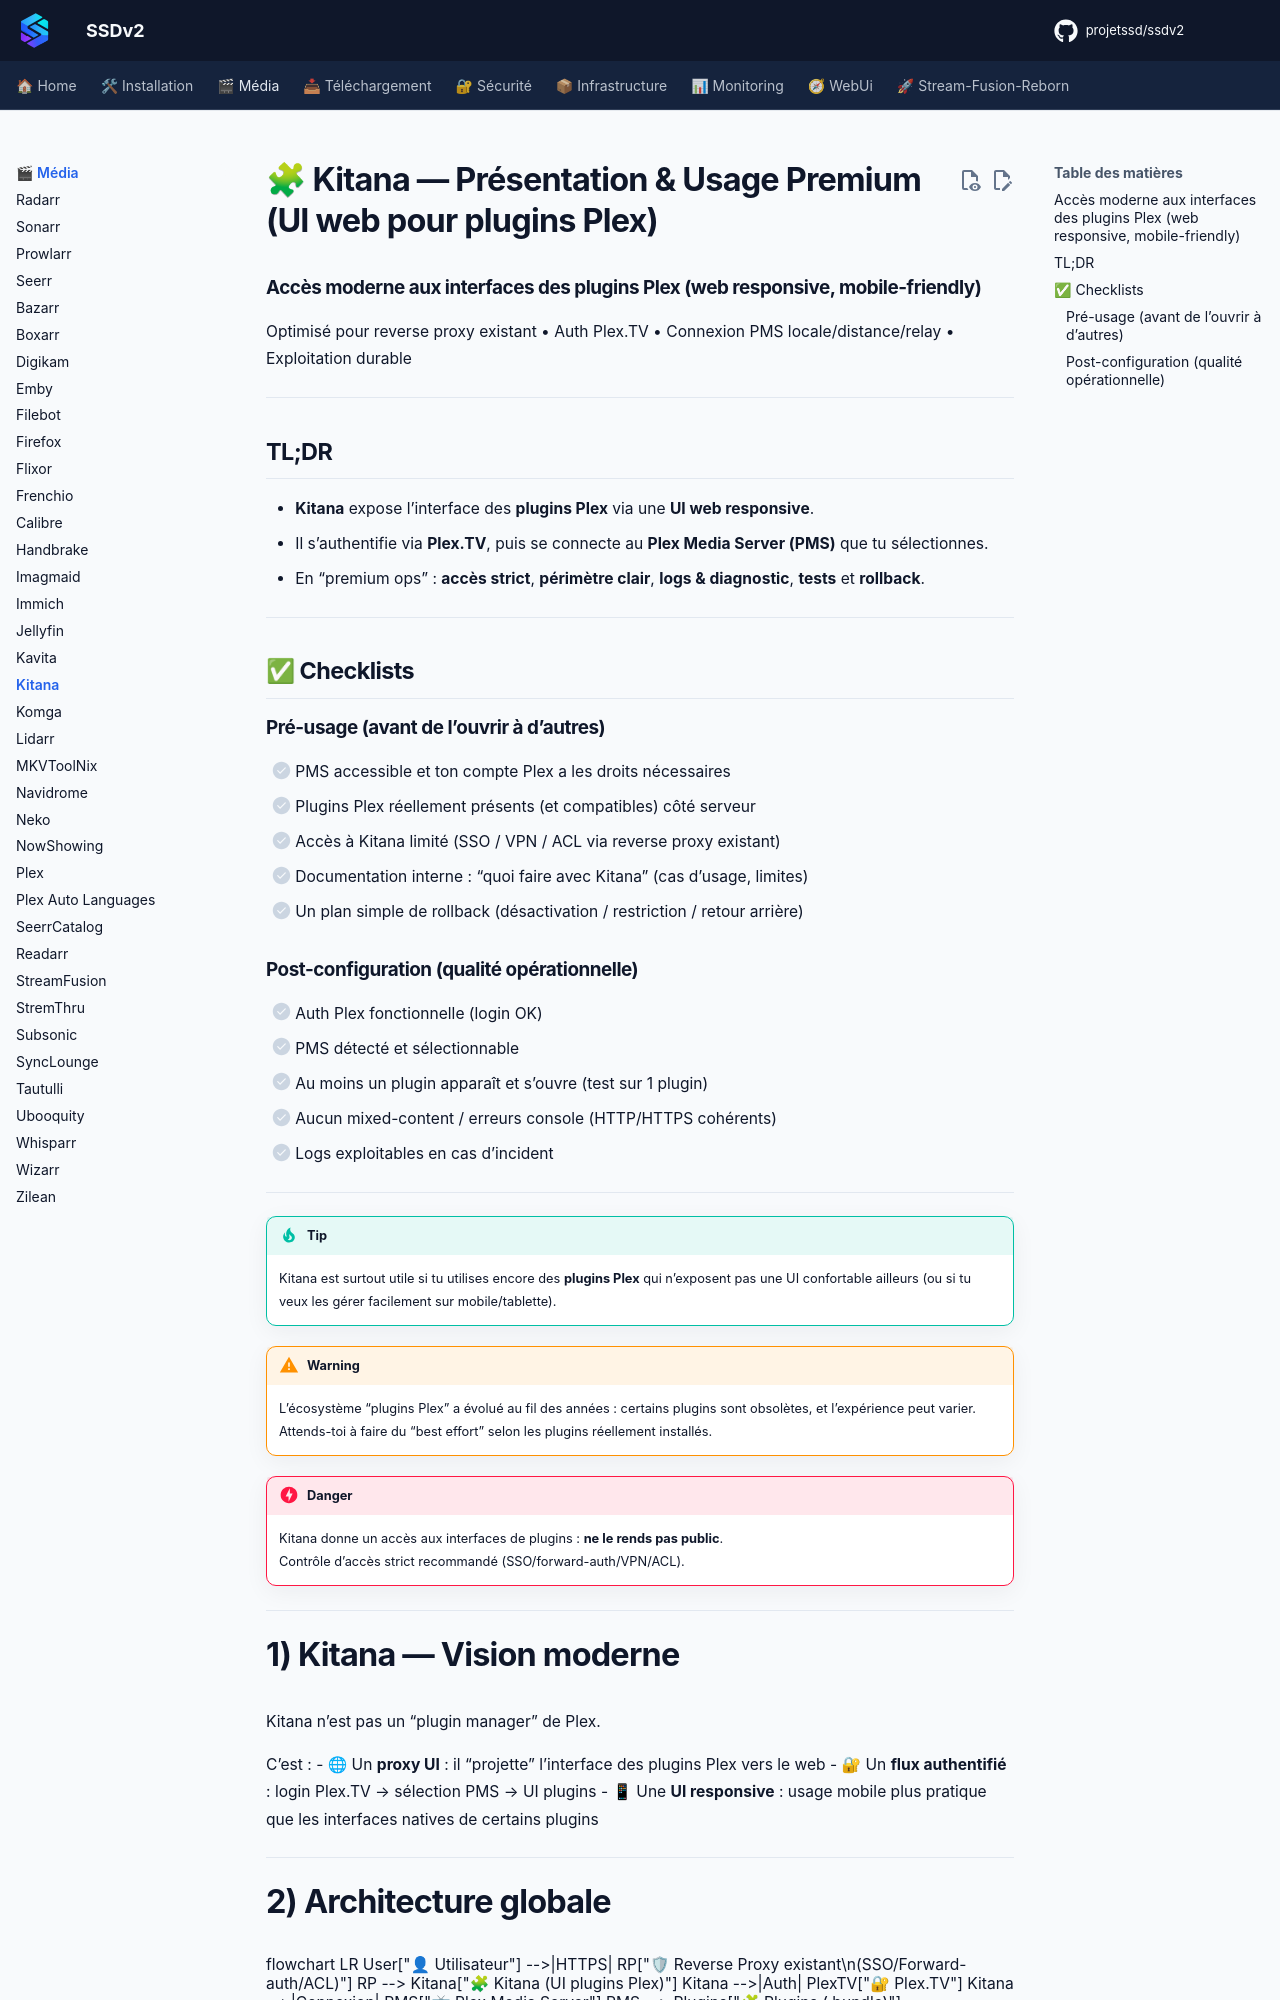

repository: projetssd/ssdv2_docs · page: applications/media/kitana/index.html · generator: mkdocs

# 🧩 Kitana — Présentation & Usage Premium (UI web pour plugins Plex)

### Accès moderne aux interfaces des plugins Plex (web responsive, mobile-friendly)
Optimisé pour reverse proxy existant • Auth Plex.TV • Connexion PMS locale/distance/relay • Exploitation durable

---

## TL;DR

- **Kitana** expose l’interface des **plugins Plex** via une **UI web responsive**.
- Il s’authentifie via **Plex.TV**, puis se connecte au **Plex Media Server (PMS)** que tu sélectionnes.
- En “premium ops” : **accès strict**, **périmètre clair**, **logs & diagnostic**, **tests** et **rollback**.

---

## ✅ Checklists

### Pré-usage (avant de l’ouvrir à d’autres)
- [ ] PMS accessible et ton compte Plex a les droits nécessaires
- [ ] Plugins Plex réellement présents (et compatibles) côté serveur
- [ ] Accès à Kitana limité (SSO / VPN / ACL via reverse proxy existant)
- [ ] Documentation interne : “quoi faire avec Kitana” (cas d’usage, limites)
- [ ] Un plan simple de rollback (désactivation / restriction / retour arrière)

### Post-configuration (qualité opérationnelle)
- [ ] Auth Plex fonctionnelle (login OK)
- [ ] PMS détecté et sélectionnable
- [ ] Au moins un plugin apparaît et s’ouvre (test sur 1 plugin)
- [ ] Aucun mixed-content / erreurs console (HTTP/HTTPS cohérents)
- [ ] Logs exploitables en cas d’incident

---

> [!TIP]
> Kitana est surtout utile si tu utilises encore des **plugins Plex** qui n’exposent pas une UI confortable ailleurs (ou si tu veux les gérer facilement sur mobile/tablette).

> [!WARNING]
> L’écosystème “plugins Plex” a évolué au fil des années : certains plugins sont obsolètes, et l’expérience peut varier.  
> Attends-toi à faire du “best effort” selon les plugins réellement installés.

> [!DANGER]
> Kitana donne un accès aux interfaces de plugins : **ne le rends pas public**.  
> Contrôle d’accès strict recommandé (SSO/forward-auth/VPN/ACL).

---

# 1) Kitana — Vision moderne

Kitana n’est pas un “plugin manager” de Plex.

C’est :
- 🌐 Un **proxy UI** : il “projette” l’interface des plugins Plex vers le web
- 🔐 Un **flux authentifié** : login Plex.TV → sélection PMS → UI plugins
- 📱 Une **UI responsive** : usage mobile plus pratique que les interfaces natives de certains plugins

---
